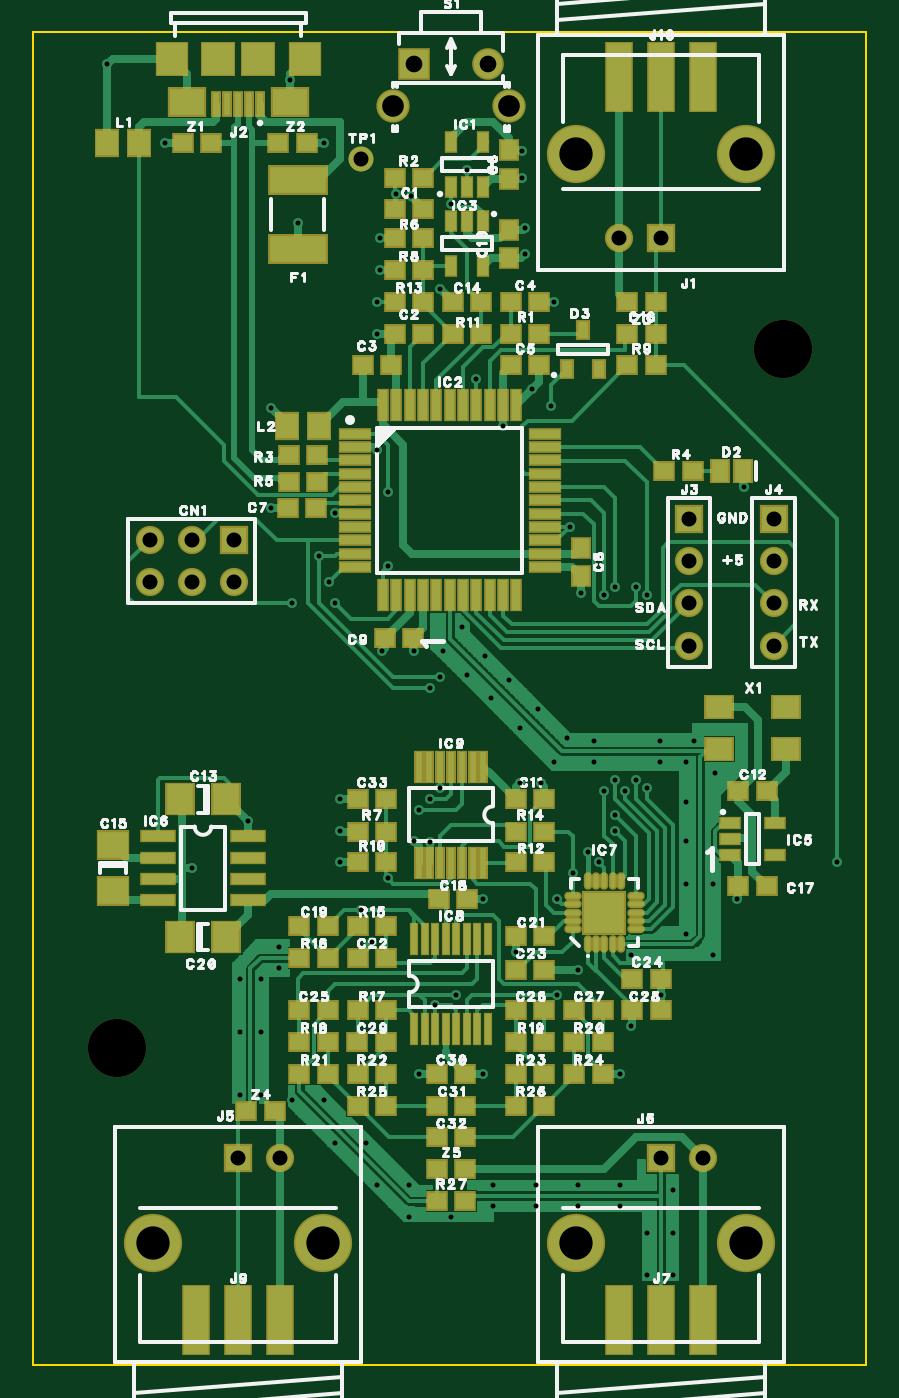
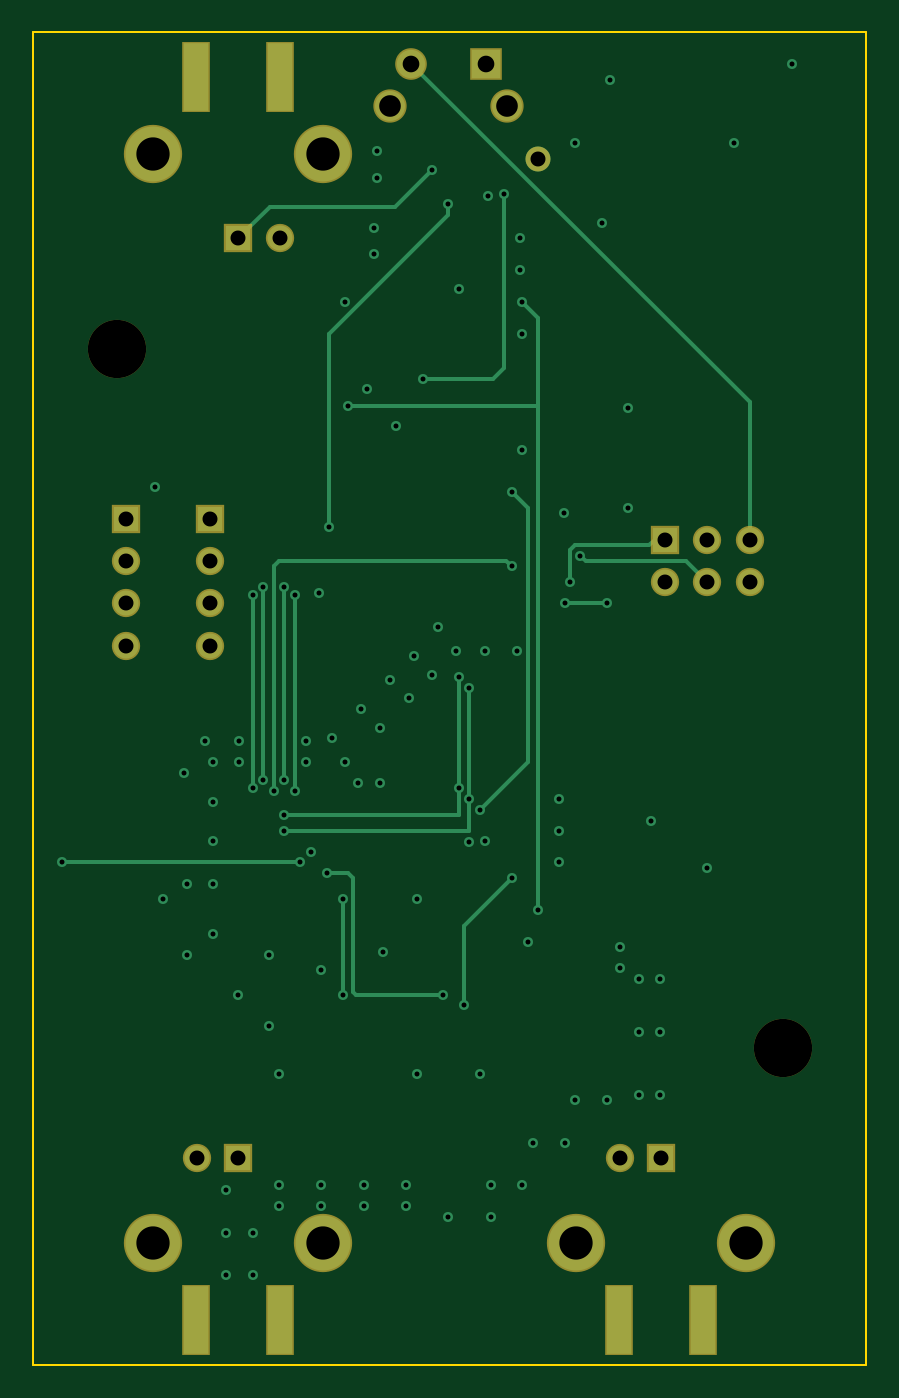
Circuit board: 10 layer files. Board 50.0 x 80.0 mm.
- bottom_copper: tsunami.back.gbl (4050 bytes)
- bottom_mask: tsunami.backmask.gbs (964 bytes)
- paste: tsunami.backpaste.gbp (238 bytes)
- bottom_silk: tsunami.backsilk.gbo (132 bytes)
- drill: tsunami.drill.txt (3168 bytes)
- top_copper: tsunami.front.gtl (37401 bytes)
- top_mask: tsunami.frontmask.gts (5288 bytes)
- paste: tsunami.frontpaste.gtp (4555 bytes)
- top_silk: tsunami.frontsilk.gto (53780 bytes)
- outline: tsunami.outline.gm1 (217 bytes)

=== bottom_copper: tsunami.back.gbl ===
G04 DipTrace 2.4.0.1*
%INtsunami.back.gbl*%
%MOIN*%
%ADD15C,0.01*%
%ADD28R,0.0591X0.0591*%
%ADD30C,0.0591*%
%ADD36C,0.0236*%
%ADD46C,0.1299*%
%ADD52R,0.0598X0.1598*%
%ADD54R,0.0669X0.0669*%
%ADD56C,0.0669*%
%ADD57C,0.0709*%
%FSLAX44Y44*%
G04*
G70*
G90*
G75*
G01*
%LNBottom*%
%LPD*%
X12312Y24562D2*
D15*
X11937Y24187D1*
Y18187D1*
X13062Y17062D1*
X18437Y17562D2*
Y22125D1*
X17437D2*
Y17500D1*
X18187Y17750D2*
Y22312D1*
X12312Y22812D2*
X12437Y22937D1*
X17812D1*
X17937Y22812D1*
Y17500D1*
X17687Y22312D2*
Y17750D1*
X16625Y23750D2*
Y28312D1*
X13812Y31125D1*
Y31375D1*
X8687Y23437D2*
X8937D1*
X9062Y23312D1*
X10812D1*
X10937Y23187D1*
Y22437D1*
X13562Y20187D2*
Y17402D1*
Y16937D1*
X17687D1*
X7687Y22437D2*
X8187Y22937D1*
X10562D1*
X10687Y23062D1*
X13562Y17568D2*
Y17402D1*
X16312Y14937D2*
Y12687D1*
X16687Y15562D2*
X16187D1*
X16062Y15437D1*
Y12750D1*
X16000Y12687D1*
X13937D1*
X12062Y29062D2*
X11687Y28687D1*
Y26596D1*
Y14687D1*
Y26596D2*
X16187D1*
X14409Y27250D2*
X12750D1*
X12500Y27500D1*
Y31625D1*
X11062Y21937D2*
X10062D1*
X14698Y34687D2*
X14687D1*
X6687Y26687D1*
Y23437D1*
X17687Y16562D2*
X13312D1*
Y17312D1*
Y19937D1*
X14187Y32187D2*
X15062Y31312D1*
X18030D1*
X18780Y30562D1*
X17312Y15812D2*
X22937D1*
X13437Y12437D2*
Y14312D1*
X12312Y15437D1*
D36*
X14562Y10812D3*
X18062Y11937D3*
X9011Y16789D3*
X20562Y14937D3*
X9562Y26562D3*
X12062Y25562D3*
X11081Y24062D3*
X16812Y13272D3*
X10187Y30937D3*
X15500Y32625D3*
X12125Y29812D3*
X15562Y30812D3*
X15737Y26999D3*
X12187Y20812D3*
X11187Y16562D3*
X13312Y16300D3*
X15437Y17687D3*
X12312Y24562D3*
X13062Y17062D3*
X18437Y17562D3*
Y22125D3*
X17437D3*
Y17500D3*
X18187Y17750D3*
Y22312D3*
X12312Y22812D3*
X17937Y17500D3*
X17687Y22312D3*
Y17750D3*
X16625Y23750D3*
X13812Y31375D3*
X13062Y10812D3*
X11937Y13937D3*
X14562Y14937D3*
X15352Y13687D3*
X17812Y10812D3*
X18772Y12687D3*
X7687Y15687D3*
X17062Y16062D3*
X9562Y24187D3*
X16876Y22187D3*
X5688Y34688D3*
X10000Y34318D3*
X7062Y32812D3*
X10812D3*
X12062Y28312D3*
X20750Y24687D3*
X15562Y30187D3*
X15500Y32000D3*
X12875Y31562D3*
X12125Y30562D3*
X13562Y29375D3*
X16250Y29062D3*
X15039Y26125D3*
X12937Y20812D3*
X11187Y17312D3*
Y15812D3*
X15937Y17687D3*
X12937Y16312D3*
X10937Y22437D3*
X13562Y20187D3*
X17687Y16937D3*
X10687Y23062D3*
X13562Y17568D3*
X16312Y14937D3*
Y12687D3*
X16687Y15562D3*
X13937Y12687D3*
X12062Y29062D3*
X11687Y14687D3*
X16187Y26596D3*
X14409Y27250D3*
X12500Y31625D3*
X11062Y21937D3*
X10062D3*
X17687Y16562D3*
X13312Y19937D3*
Y17312D3*
X14187Y32187D3*
X17312Y15812D3*
X22937D3*
X13437Y12437D3*
X12312Y15437D3*
X15875Y19437D3*
X14062Y21375D3*
X16562Y18750D3*
X19562Y18687D3*
X16250Y18187D3*
X19375D3*
X20062Y17937D3*
X19375Y14125D3*
X20000Y13625D3*
X15187Y20125D3*
X14750Y19687D3*
X14625Y20687D3*
X14187Y20250D3*
X13625Y20812D3*
X15437Y19000D3*
X17187Y18187D3*
Y18687D3*
X18750D3*
Y18187D3*
X19375Y16312D3*
Y17250D3*
Y15312D3*
X20000D3*
X18062Y13625D3*
X9750Y13312D3*
Y13812D3*
X9312Y13062D3*
X8812D3*
Y10312D3*
X9312D3*
X8812Y11812D3*
X9312D3*
X10062Y10187D3*
X11062Y9187D3*
X12062Y8187D3*
X12812Y7437D3*
X10812Y10187D3*
X11812Y9187D3*
X12812Y8187D3*
X13812Y7437D3*
X14812Y7687D3*
X15812D3*
X16812D3*
X17812D3*
X15812Y8187D3*
X16812D3*
X17812D3*
X14812D3*
X18437Y6062D3*
Y7062D3*
X19062D3*
Y6062D3*
Y8062D3*
D28*
X8687Y23437D3*
D30*
Y22437D3*
X7687Y23437D3*
Y22437D3*
X6687Y23437D3*
Y22437D3*
D28*
X18780Y30562D3*
D30*
X17795D3*
D46*
X20787Y32570D3*
X16772D3*
D28*
X19437Y23937D3*
D30*
Y22937D3*
Y21937D3*
Y20937D3*
D28*
X21437Y23937D3*
D30*
Y22937D3*
Y21937D3*
Y20937D3*
D28*
X8780Y8812D3*
D30*
X9764D3*
D46*
X6772Y6804D3*
X10787D3*
D28*
X18780Y8812D3*
D30*
X19764D3*
D46*
X16772Y6804D3*
X20787D3*
D52*
X19780Y4987D3*
X17780D3*
X9780D3*
X7780D3*
X17780Y34377D3*
X19780D3*
D54*
X12926Y34687D3*
D56*
X14698D3*
D57*
X12434Y33703D3*
X15190D3*
D30*
X11687Y32437D3*
M02*

=== bottom_mask: tsunami.backmask.gbs ===
G04 DipTrace 2.4.0.1*
%INtsunami.backmask.gbs*%
%MOIN*%
%ADD30C,0.0591*%
%ADD51R,0.0748X0.0748*%
%ADD54R,0.0669X0.0669*%
%ADD56C,0.0669*%
%ADD60C,0.1378*%
%ADD70C,0.0787*%
%ADD72C,0.0748*%
%ADD77R,0.0677X0.1677*%
%ADD88C,0.1378*%
%FSLAX44Y44*%
G04*
G70*
G90*
G75*
G01*
%LNBotMask*%
%LPD*%
D54*
X8687Y23437D3*
D56*
Y22437D3*
X7687Y23437D3*
Y22437D3*
X6687Y23437D3*
Y22437D3*
D60*
X21654Y27953D3*
X5906Y11417D3*
D54*
X18780Y30562D3*
D56*
X17795D3*
D88*
X20787Y32570D3*
X16772D3*
D54*
X19437Y23937D3*
D56*
Y22937D3*
Y21937D3*
Y20937D3*
D54*
X21437Y23937D3*
D56*
Y22937D3*
Y21937D3*
Y20937D3*
D54*
X8780Y8812D3*
D56*
X9764D3*
D88*
X6772Y6804D3*
X10787D3*
D54*
X18780Y8812D3*
D56*
X19764D3*
D88*
X16772Y6804D3*
X20787D3*
D77*
X19780Y4987D3*
X17780D3*
X9780D3*
X7780D3*
X17780Y34377D3*
X19780D3*
D51*
X12926Y34687D3*
D72*
X14698D3*
D70*
X12434Y33703D3*
X15190D3*
D30*
X11687Y32437D3*
M02*

=== paste: tsunami.backpaste.gbp ===
G04 DipTrace 2.4.0.1*
%INtsunami.backpaste.gbp*%
%MOIN*%
%ADD78R,0.052X0.152*%
%FSLAX44Y44*%
G04*
G70*
G90*
G75*
G01*
%LNBotPaste*%
%LPD*%
D78*
X19780Y4987D3*
X17780D3*
X9780D3*
X7780D3*
X17780Y34377D3*
X19780D3*
M02*

=== bottom_silk: tsunami.backsilk.gbo ===
G04 DipTrace 2.4.0.1*
%INtsunami.backsilk.gbo*%
%MOIN*%
%FSLAX44Y44*%
G04*
G70*
G90*
G75*
G01*
%LNBotSilk*%
%LPD*%
M02*

=== drill: tsunami.drill.txt (3168 bytes, source withheld) ===
=== top_copper: tsunami.front.gtl (37401 bytes, source omitted) ===
=== top_mask: tsunami.frontmask.gts ===
G04 DipTrace 2.4.0.1*
%INtsunami.frontmask.gts*%
%MOIN*%
%ADD30C,0.0591*%
%ADD51R,0.0748X0.0748*%
%ADD54R,0.0669X0.0669*%
%ADD56C,0.0669*%
%ADD60C,0.1378*%
%ADD66R,0.0709X0.0591*%
%ADD70C,0.0787*%
%ADD72C,0.0748*%
%ADD75R,0.0591X0.0669*%
%ADD77R,0.0677X0.1677*%
%ADD79R,0.0827X0.0827*%
%ADD80R,0.0787X0.0827*%
%ADD82R,0.0906X0.0709*%
%ADD84R,0.0236X0.061*%
%ADD88C,0.1378*%
%ADD90R,0.0236X0.0787*%
%ADD92R,0.0217X0.0787*%
%ADD94R,0.1043X0.1043*%
%ADD96O,0.0413X0.0197*%
%ADD98O,0.0197X0.0413*%
%ADD100R,0.0866X0.0315*%
%ADD102R,0.0512X0.0315*%
%ADD104R,0.0276X0.0787*%
%ADD106R,0.0787X0.0276*%
%ADD108R,0.0315X0.0512*%
%ADD110R,0.1417X0.0709*%
%ADD112R,0.0335X0.0492*%
%ADD114R,0.0472X0.0591*%
%ADD119R,0.0787X0.0709*%
%ADD121R,0.0709X0.0787*%
%ADD123R,0.0472X0.0512*%
%ADD125R,0.0512X0.0472*%
%FSLAX44Y44*%
G04*
G70*
G90*
G75*
G01*
%LNTopMask*%
%LPD*%
D125*
X12477Y31250D3*
X13147D3*
Y28312D3*
X12477D3*
X11727Y27564D3*
X12397D3*
X15227Y29062D3*
X15897D3*
Y27562D3*
X15227D3*
D123*
X15187Y32647D3*
Y31977D3*
D125*
X10625Y24187D3*
X9955D3*
D123*
X16876Y23251D3*
Y22582D3*
D125*
X12251Y21126D3*
X12920D3*
D123*
X15187Y30772D3*
Y30102D3*
D125*
X15352Y17312D3*
X16022D3*
X21272Y17493D3*
X20602D3*
D121*
X8500Y17301D3*
X7397D3*
D125*
X14522Y29062D3*
X13852D3*
D119*
X5823Y16227D3*
Y15125D3*
D125*
X18647Y28312D3*
X17977D3*
X20602Y15243D3*
X21272D3*
X14187Y14937D3*
X13518D3*
X10227Y14312D3*
X10897D3*
D121*
X7397Y14051D3*
X8500D3*
D125*
X16022Y14062D3*
X15352D3*
X12272Y13562D3*
X11602D3*
X16022Y13272D3*
X15352D3*
X18102Y13062D3*
X18772D3*
X10897Y12312D3*
X10227D3*
X16022D3*
X15352D3*
X17397D3*
X16727D3*
X18102D3*
X18772D3*
X11597Y11562D3*
X12267D3*
X14147Y10812D3*
X13477D3*
Y10062D3*
X14147D3*
X13477Y9312D3*
X14147D3*
X12272Y17312D3*
X11602D3*
D54*
X8687Y23437D3*
D56*
Y22437D3*
X7687Y23437D3*
Y22437D3*
X6687Y23437D3*
Y22437D3*
D114*
X20713Y25062D3*
X20161D3*
D112*
X16563Y27484D3*
X17311D3*
X16937Y28390D3*
D110*
X10187Y31937D3*
Y30323D3*
D60*
X21654Y27953D3*
X5906Y11417D3*
D108*
X13813Y31781D3*
X14187D3*
X14561D3*
Y32844D3*
X13813D3*
D106*
X11535Y25947D3*
Y25632D3*
Y25317D3*
Y25002D3*
Y24687D3*
Y24372D3*
Y24057D3*
Y23742D3*
Y23427D3*
Y23112D3*
Y22797D3*
D104*
X12205Y22128D3*
X12520D3*
X12835D3*
X13150D3*
X13465D3*
X13780D3*
X14094D3*
X14409D3*
X14724D3*
X15039D3*
X15354D3*
D106*
X16024Y22797D3*
Y23112D3*
Y23427D3*
Y23742D3*
Y24057D3*
Y24372D3*
Y24687D3*
Y25002D3*
Y25317D3*
Y25632D3*
Y25947D3*
D104*
X15354Y26616D3*
X15039D3*
X14724D3*
X14409D3*
X14094D3*
X13780D3*
X13465D3*
X13150D3*
X12835D3*
X12520D3*
X12205D3*
D108*
X14561Y30969D3*
X14187D3*
X13813D3*
Y29906D3*
X14561D3*
D102*
X20406Y16742D3*
Y16368D3*
Y15994D3*
X21469D3*
Y16742D3*
D100*
X6885Y16426D3*
Y15926D3*
Y15426D3*
Y14926D3*
X9011D3*
Y15426D3*
Y15926D3*
Y16426D3*
D98*
X17043Y13876D3*
X17240D3*
X17437D3*
X17634D3*
X17831D3*
D96*
X18185Y14231D3*
Y14428D3*
Y14625D3*
Y14821D3*
Y15018D3*
D98*
X17831Y15373D3*
X17634D3*
X17437D3*
X17240D3*
X17043D3*
D96*
X16689Y15018D3*
Y14821D3*
Y14625D3*
Y14428D3*
Y14231D3*
D94*
X17437Y14625D3*
D92*
X12937Y11874D3*
X13187D3*
X13437D3*
X13687D3*
X13937D3*
X14187D3*
X14437D3*
X14687D3*
Y14000D3*
X14437D3*
X14187D3*
X13937D3*
X13687D3*
X13437D3*
X13187D3*
X12937D3*
D90*
X14580Y18079D3*
X14324D3*
X14068D3*
X13812D3*
X13556D3*
X13300D3*
X13044D3*
Y15795D3*
X13300D3*
X13556D3*
X13812D3*
X14068D3*
X14324D3*
X14580D3*
D54*
X18780Y30562D3*
D56*
X17795D3*
D88*
X20787Y32570D3*
X16772D3*
D84*
X9291Y33746D3*
X9035D3*
X8780D3*
X8524D3*
X8268D3*
D82*
X10000Y33795D3*
X7559D3*
D80*
X10354Y34799D3*
X7205D3*
D79*
X9252D3*
X8307D3*
D54*
X19437Y23937D3*
D56*
Y22937D3*
Y21937D3*
Y20937D3*
D54*
X21437Y23937D3*
D56*
Y22937D3*
Y21937D3*
Y20937D3*
D54*
X8780Y8812D3*
D56*
X9764D3*
D88*
X6772Y6804D3*
X10787D3*
D54*
X18780Y8812D3*
D56*
X19764D3*
D88*
X16772Y6804D3*
X20787D3*
D77*
X19780Y4987D3*
X18780D3*
X17780D3*
X9780D3*
X8780D3*
X7780D3*
X17780Y34377D3*
X18780D3*
X19780D3*
D75*
X5688Y32811D3*
X6436D3*
X9937Y26125D3*
X10685D3*
D125*
X15897Y28312D3*
X15227D3*
X13147Y32000D3*
X12477D3*
X9977Y25437D3*
X10647D3*
X19522Y25062D3*
X18852D3*
X9977Y24812D3*
X10647D3*
X12477Y30562D3*
X13147D3*
X12272Y16537D3*
X11602D3*
X13147Y29812D3*
X12477D3*
X17977Y27562D3*
X18647D3*
X11602Y15812D3*
X12272D3*
X14522Y28312D3*
X13852D3*
X16022Y15812D3*
X15352D3*
X12477Y29062D3*
X13147D3*
X16022Y16537D3*
X15352D3*
X11602Y14312D3*
X12272D3*
X10227Y13562D3*
X10897D3*
X11602Y12312D3*
X12272D3*
X10897Y11562D3*
X10227D3*
X16022D3*
X15352D3*
X16727D3*
X17397D3*
X10897Y10812D3*
X10227D3*
X11602D3*
X12272D3*
X16022D3*
X15352D3*
X17397D3*
X16727D3*
X12272Y10062D3*
X11602D3*
X15352D3*
X16022D3*
X13477Y7812D3*
X14147D3*
D51*
X12926Y34687D3*
D72*
X14698D3*
D70*
X12434Y33703D3*
X15190D3*
D30*
X11687Y32437D3*
D66*
X21724Y19486D3*
X20150D3*
Y18501D3*
X21724D3*
D125*
X7477Y32812D3*
X8147D3*
X10397D3*
X9727D3*
X17977Y29062D3*
X18647D3*
X9647Y9937D3*
X8977D3*
X14147Y8562D3*
X13477D3*
M02*

=== paste: tsunami.frontpaste.gtp ===
G04 DipTrace 2.4.0.1*
%INtsunami.frontpaste.gtp*%
%MOIN*%
%ADD54R,0.0669X0.0669*%
%ADD67R,0.0551X0.0433*%
%ADD76R,0.0433X0.0512*%
%ADD78R,0.052X0.152*%
%ADD81R,0.063X0.0669*%
%ADD83R,0.0748X0.0551*%
%ADD85R,0.0079X0.0453*%
%ADD91R,0.0079X0.063*%
%ADD93R,0.0059X0.063*%
%ADD95R,0.0886X0.0886*%
%ADD97O,0.0256X0.0039*%
%ADD99O,0.0039X0.0256*%
%ADD101R,0.0709X0.0157*%
%ADD103R,0.0354X0.0157*%
%ADD105R,0.0118X0.063*%
%ADD107R,0.063X0.0118*%
%ADD109R,0.0157X0.0354*%
%ADD111R,0.126X0.0551*%
%ADD113R,0.0177X0.0335*%
%ADD115R,0.0315X0.0433*%
%ADD120R,0.063X0.0551*%
%ADD122R,0.0551X0.063*%
%ADD124R,0.0315X0.0354*%
%ADD126R,0.0354X0.0315*%
%FSLAX44Y44*%
G04*
G70*
G90*
G75*
G01*
%LNTopPaste*%
%LPD*%
D126*
X12477Y31250D3*
X13147D3*
Y28312D3*
X12477D3*
X11727Y27564D3*
X12397D3*
X15227Y29062D3*
X15897D3*
Y27562D3*
X15227D3*
D124*
X15187Y32647D3*
Y31977D3*
D126*
X10625Y24187D3*
X9955D3*
D124*
X16876Y23251D3*
Y22582D3*
D126*
X12251Y21126D3*
X12920D3*
D124*
X15187Y30772D3*
Y30102D3*
D126*
X15352Y17312D3*
X16022D3*
X21272Y17493D3*
X20602D3*
D122*
X8500Y17301D3*
X7397D3*
D126*
X14522Y29062D3*
X13852D3*
D120*
X5823Y16227D3*
Y15125D3*
D126*
X18647Y28312D3*
X17977D3*
X20602Y15243D3*
X21272D3*
X14187Y14937D3*
X13518D3*
X10227Y14312D3*
X10897D3*
D122*
X7397Y14051D3*
X8500D3*
D126*
X16022Y14062D3*
X15352D3*
X12272Y13562D3*
X11602D3*
X16022Y13272D3*
X15352D3*
X18102Y13062D3*
X18772D3*
X10897Y12312D3*
X10227D3*
X16022D3*
X15352D3*
X17397D3*
X16727D3*
X18102D3*
X18772D3*
X11597Y11562D3*
X12267D3*
X14147Y10812D3*
X13477D3*
Y10062D3*
X14147D3*
X13477Y9312D3*
X14147D3*
X12272Y17312D3*
X11602D3*
D115*
X20713Y25062D3*
X20161D3*
D113*
X16563Y27484D3*
X17311D3*
X16937Y28390D3*
D111*
X10187Y31937D3*
Y30323D3*
D109*
X13813Y31781D3*
X14187D3*
X14561D3*
Y32844D3*
X13813D3*
D107*
X11535Y25947D3*
Y25632D3*
Y25317D3*
Y25002D3*
Y24687D3*
Y24372D3*
Y24057D3*
Y23742D3*
Y23427D3*
Y23112D3*
Y22797D3*
D105*
X12205Y22128D3*
X12520D3*
X12835D3*
X13150D3*
X13465D3*
X13780D3*
X14094D3*
X14409D3*
X14724D3*
X15039D3*
X15354D3*
D107*
X16024Y22797D3*
Y23112D3*
Y23427D3*
Y23742D3*
Y24057D3*
Y24372D3*
Y24687D3*
Y25002D3*
Y25317D3*
Y25632D3*
Y25947D3*
D105*
X15354Y26616D3*
X15039D3*
X14724D3*
X14409D3*
X14094D3*
X13780D3*
X13465D3*
X13150D3*
X12835D3*
X12520D3*
X12205D3*
D109*
X14561Y30969D3*
X14187D3*
X13813D3*
Y29906D3*
X14561D3*
D103*
X20406Y16742D3*
Y16368D3*
Y15994D3*
X21469D3*
Y16742D3*
D101*
X6885Y16426D3*
Y15926D3*
Y15426D3*
Y14926D3*
X9011D3*
Y15426D3*
Y15926D3*
Y16426D3*
D99*
X17043Y13876D3*
X17240D3*
X17437D3*
X17634D3*
X17831D3*
D97*
X18185Y14231D3*
Y14428D3*
Y14625D3*
Y14821D3*
Y15018D3*
D99*
X17831Y15373D3*
X17634D3*
X17437D3*
X17240D3*
X17043D3*
D97*
X16689Y15018D3*
Y14821D3*
Y14625D3*
Y14428D3*
Y14231D3*
D95*
X17437Y14625D3*
D93*
X12937Y11874D3*
X13187D3*
X13437D3*
X13687D3*
X13937D3*
X14187D3*
X14437D3*
X14687D3*
Y14000D3*
X14437D3*
X14187D3*
X13937D3*
X13687D3*
X13437D3*
X13187D3*
X12937D3*
D91*
X14580Y18079D3*
X14324D3*
X14068D3*
X13812D3*
X13556D3*
X13300D3*
X13044D3*
Y15795D3*
X13300D3*
X13556D3*
X13812D3*
X14068D3*
X14324D3*
X14580D3*
D85*
X9291Y33746D3*
X9035D3*
X8780D3*
X8524D3*
X8268D3*
D83*
X10000Y33795D3*
X7559D3*
D81*
X10354Y34799D3*
X7205D3*
D54*
X9252D3*
X8307D3*
D78*
X19780Y4987D3*
X18780D3*
X17780D3*
X9780D3*
X8780D3*
X7780D3*
X17780Y34377D3*
X18780D3*
X19780D3*
D76*
X5688Y32811D3*
X6436D3*
X9937Y26125D3*
X10685D3*
D126*
X15897Y28312D3*
X15227D3*
X13147Y32000D3*
X12477D3*
X9977Y25437D3*
X10647D3*
X19522Y25062D3*
X18852D3*
X9977Y24812D3*
X10647D3*
X12477Y30562D3*
X13147D3*
X12272Y16537D3*
X11602D3*
X13147Y29812D3*
X12477D3*
X17977Y27562D3*
X18647D3*
X11602Y15812D3*
X12272D3*
X14522Y28312D3*
X13852D3*
X16022Y15812D3*
X15352D3*
X12477Y29062D3*
X13147D3*
X16022Y16537D3*
X15352D3*
X11602Y14312D3*
X12272D3*
X10227Y13562D3*
X10897D3*
X11602Y12312D3*
X12272D3*
X10897Y11562D3*
X10227D3*
X16022D3*
X15352D3*
X16727D3*
X17397D3*
X10897Y10812D3*
X10227D3*
X11602D3*
X12272D3*
X16022D3*
X15352D3*
X17397D3*
X16727D3*
X12272Y10062D3*
X11602D3*
X15352D3*
X16022D3*
X13477Y7812D3*
X14147D3*
D67*
X21724Y19486D3*
X20150D3*
Y18501D3*
X21724D3*
D126*
X7477Y32812D3*
X8147D3*
X10397D3*
X9727D3*
X17977Y29062D3*
X18647D3*
X9647Y9937D3*
X8977D3*
X14147Y8562D3*
X13477D3*
M02*

=== top_silk: tsunami.frontsilk.gto (53780 bytes, source omitted) ===
=== outline: tsunami.outline.gm1 ===
G04 DipTrace 2.4.0.1*
%INtsunami.outline.gm1*%
%MOIN*%
%ADD11C,0.0055*%
%FSLAX44Y44*%
G04*
G70*
G90*
G75*
G01*
%LNBoardOutline*%
%LPD*%
X3937Y3937D2*
D11*
X23622D1*
Y35433D1*
X3937D1*
Y3937D1*
M02*
